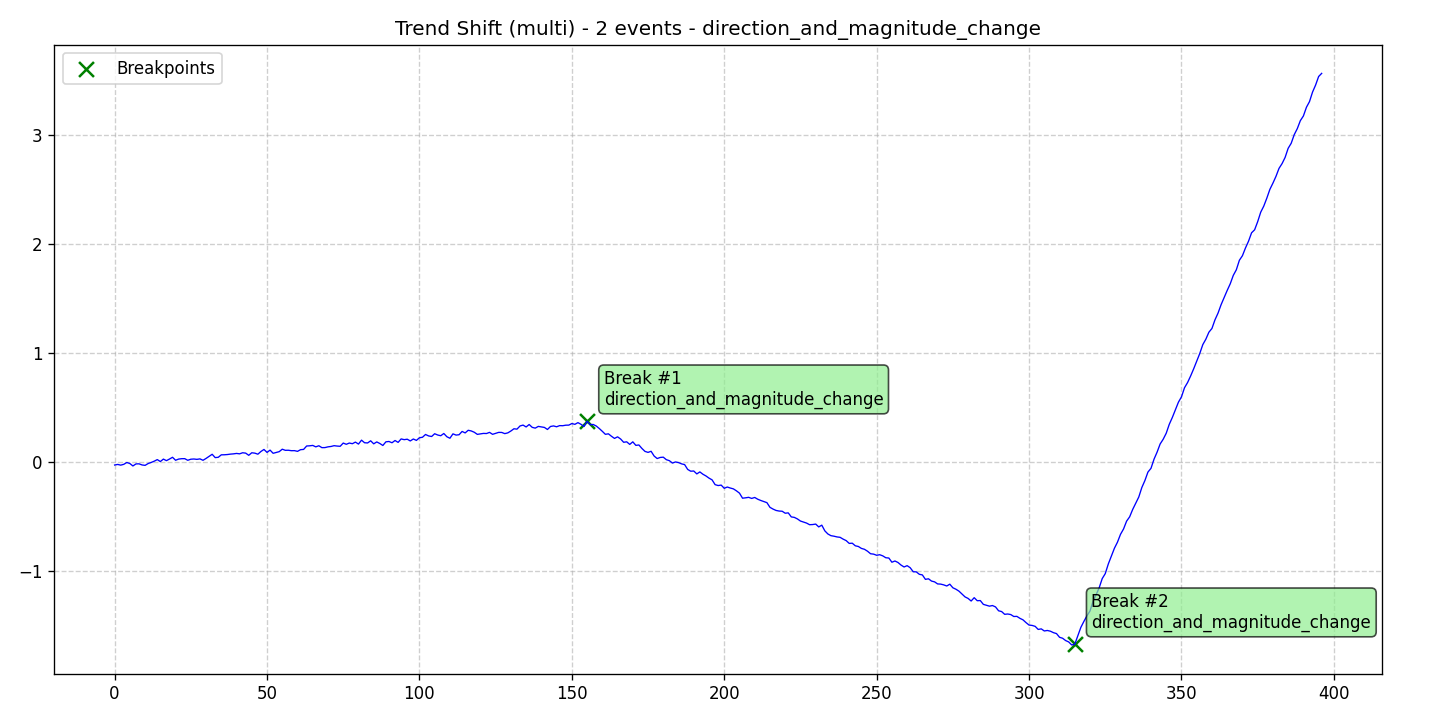

The data file committed next to this chart (first rows):
data, stationary, det_lin_up, det_lin_down, det_quad, det_cubic, det_exp, det_damped, stoc_trend, volatility, single_seas, multiple_seas, point_anom_single, point_anom_multi, collect_anom, context_anom, mean_shift, var_shift, trend_shift, date, is_break, is_anomaly, is_multi, location_beginning
-0.0258, 0, 0, 0, 0, 0, 0, 0, 0, 0, 0, 0, 0, 0, 0, 0, 0, 0, 1, 2020-01-01, 0, 0, 1, 0
-0.02046, 0, 0, 0, 0, 0, 0, 0, 0, 0, 0, 0, 0, 0, 0, 0, 0, 0, 1, 2020-01-02, 0, 0, 1, 0
-0.02689, 0, 0, 0, 0, 0, 0, 0, 0, 0, 0, 0, 0, 0, 0, 0, 0, 0, 1, 2020-01-03, 0, 0, 1, 0
-0.01957, 0, 0, 0, 0, 0, 0, 0, 0, 0, 0, 0, 0, 0, 0, 0, 0, 0, 1, 2020-01-04, 0, 0, 1, 0
-0.002635, 0, 0, 0, 0, 0, 0, 0, 0, 0, 0, 0, 0, 0, 0, 0, 0, 0, 1, 2020-01-05, 0, 0, 1, 0
-0.01215, 0, 0, 0, 0, 0, 0, 0, 0, 0, 0, 0, 0, 0, 0, 0, 0, 0, 1, 2020-01-06, 0, 0, 1, 0
-0.03447, 0, 0, 0, 0, 0, 0, 0, 0, 0, 0, 0, 0, 0, 0, 0, 0, 0, 1, 2020-01-07, 0, 0, 1, 0
-0.01581, 0, 0, 0, 0, 0, 0, 0, 0, 0, 0, 0, 0, 0, 0, 0, 0, 0, 1, 2020-01-08, 0, 0, 1, 0
-0.01482, 0, 0, 0, 0, 0, 0, 0, 0, 0, 0, 0, 0, 0, 0, 0, 0, 0, 1, 2020-01-09, 0, 0, 1, 0
-0.02522, 0, 0, 0, 0, 0, 0, 0, 0, 0, 0, 0, 0, 0, 0, 0, 0, 0, 1, 2020-01-10, 0, 0, 1, 0
-0.02885, 0, 0, 0, 0, 0, 0, 0, 0, 0, 0, 0, 0, 0, 0, 0, 0, 0, 1, 2020-01-11, 0, 0, 1, 0
-0.01227, 0, 0, 0, 0, 0, 0, 0, 0, 0, 0, 0, 0, 0, 0, 0, 0, 0, 1, 2020-01-12, 0, 0, 1, 0
-0.00224, 0, 0, 0, 0, 0, 0, 0, 0, 0, 0, 0, 0, 0, 0, 0, 0, 0, 1, 2020-01-13, 0, 0, 1, 0
0.00941, 0, 0, 0, 0, 0, 0, 0, 0, 0, 0, 0, 0, 0, 0, 0, 0, 0, 1, 2020-01-14, 0, 0, 1, 0
0.02394, 0, 0, 0, 0, 0, 0, 0, 0, 0, 0, 0, 0, 0, 0, 0, 0, 0, 1, 2020-01-15, 0, 0, 1, 0
0.00587, 0, 0, 0, 0, 0, 0, 0, 0, 0, 0, 0, 0, 0, 0, 0, 0, 0, 1, 2020-01-16, 0, 0, 1, 0
0.02849, 0, 0, 0, 0, 0, 0, 0, 0, 0, 0, 0, 0, 0, 0, 0, 0, 0, 1, 2020-01-17, 0, 0, 1, 0
0.01427, 0, 0, 0, 0, 0, 0, 0, 0, 0, 0, 0, 0, 0, 0, 0, 0, 0, 1, 2020-01-18, 0, 0, 1, 0
0.02903, 0, 0, 0, 0, 0, 0, 0, 0, 0, 0, 0, 0, 0, 0, 0, 0, 0, 1, 2020-01-19, 0, 0, 1, 0
0.0451, 0, 0, 0, 0, 0, 0, 0, 0, 0, 0, 0, 0, 0, 0, 0, 0, 0, 1, 2020-01-20, 0, 0, 1, 0
0.0178, 0, 0, 0, 0, 0, 0, 0, 0, 0, 0, 0, 0, 0, 0, 0, 0, 0, 1, 2020-01-21, 0, 0, 1, 0
0.02864, 0, 0, 0, 0, 0, 0, 0, 0, 0, 0, 0, 0, 0, 0, 0, 0, 0, 1, 2020-01-22, 0, 0, 1, 0
0.03216, 0, 0, 0, 0, 0, 0, 0, 0, 0, 0, 0, 0, 0, 0, 0, 0, 0, 1, 2020-01-23, 0, 0, 1, 0
0.03259, 0, 0, 0, 0, 0, 0, 0, 0, 0, 0, 0, 0, 0, 0, 0, 0, 0, 1, 2020-01-24, 0, 0, 1, 0
0.01756, 0, 0, 0, 0, 0, 0, 0, 0, 0, 0, 0, 0, 0, 0, 0, 0, 0, 1, 2020-01-25, 0, 0, 1, 0
0.02742, 0, 0, 0, 0, 0, 0, 0, 0, 0, 0, 0, 0, 0, 0, 0, 0, 0, 1, 2020-01-26, 0, 0, 1, 0
0.02941, 0, 0, 0, 0, 0, 0, 0, 0, 0, 0, 0, 0, 0, 0, 0, 0, 0, 1, 2020-01-27, 0, 0, 1, 0
0.02609, 0, 0, 0, 0, 0, 0, 0, 0, 0, 0, 0, 0, 0, 0, 0, 0, 0, 1, 2020-01-28, 0, 0, 1, 0
0.03055, 0, 0, 0, 0, 0, 0, 0, 0, 0, 0, 0, 0, 0, 0, 0, 0, 0, 1, 2020-01-29, 0, 0, 1, 0
0.01759, 0, 0, 0, 0, 0, 0, 0, 0, 0, 0, 0, 0, 0, 0, 0, 0, 0, 1, 2020-01-30, 0, 0, 1, 0
0.03465, 0, 0, 0, 0, 0, 0, 0, 0, 0, 0, 0, 0, 0, 0, 0, 0, 0, 1, 2020-01-31, 0, 0, 1, 0
0.05346, 0, 0, 0, 0, 0, 0, 0, 0, 0, 0, 0, 0, 0, 0, 0, 0, 0, 1, 2020-02-01, 0, 0, 1, 0
0.07273, 0, 0, 0, 0, 0, 0, 0, 0, 0, 0, 0, 0, 0, 0, 0, 0, 0, 1, 2020-02-02, 0, 0, 1, 0
0.04213, 0, 0, 0, 0, 0, 0, 0, 0, 0, 0, 0, 0, 0, 0, 0, 0, 0, 1, 2020-02-03, 0, 0, 1, 0
0.04496, 0, 0, 0, 0, 0, 0, 0, 0, 0, 0, 0, 0, 0, 0, 0, 0, 0, 1, 2020-02-04, 0, 0, 1, 0
0.06764, 0, 0, 0, 0, 0, 0, 0, 0, 0, 0, 0, 0, 0, 0, 0, 0, 0, 1, 2020-02-05, 0, 0, 1, 0
0.06822, 0, 0, 0, 0, 0, 0, 0, 0, 0, 0, 0, 0, 0, 0, 0, 0, 0, 1, 2020-02-06, 0, 0, 1, 0
0.07034, 0, 0, 0, 0, 0, 0, 0, 0, 0, 0, 0, 0, 0, 0, 0, 0, 0, 1, 2020-02-07, 0, 0, 1, 0
0.07421, 0, 0, 0, 0, 0, 0, 0, 0, 0, 0, 0, 0, 0, 0, 0, 0, 0, 1, 2020-02-08, 0, 0, 1, 0
0.07655, 0, 0, 0, 0, 0, 0, 0, 0, 0, 0, 0, 0, 0, 0, 0, 0, 0, 1, 2020-02-09, 0, 0, 1, 0
0.08049, 0, 0, 0, 0, 0, 0, 0, 0, 0, 0, 0, 0, 0, 0, 0, 0, 0, 1, 2020-02-10, 0, 0, 1, 0
0.07672, 0, 0, 0, 0, 0, 0, 0, 0, 0, 0, 0, 0, 0, 0, 0, 0, 0, 1, 2020-02-11, 0, 0, 1, 0
0.08668, 0, 0, 0, 0, 0, 0, 0, 0, 0, 0, 0, 0, 0, 0, 0, 0, 0, 1, 2020-02-12, 0, 0, 1, 0
0.08334, 0, 0, 0, 0, 0, 0, 0, 0, 0, 0, 0, 0, 0, 0, 0, 0, 0, 1, 2020-02-13, 0, 0, 1, 0
0.06327, 0, 0, 0, 0, 0, 0, 0, 0, 0, 0, 0, 0, 0, 0, 0, 0, 0, 1, 2020-02-14, 0, 0, 1, 0
0.08666, 0, 0, 0, 0, 0, 0, 0, 0, 0, 0, 0, 0, 0, 0, 0, 0, 0, 1, 2020-02-15, 0, 0, 1, 0
0.08312, 0, 0, 0, 0, 0, 0, 0, 0, 0, 0, 0, 0, 0, 0, 0, 0, 0, 1, 2020-02-16, 0, 0, 1, 0
0.07349, 0, 0, 0, 0, 0, 0, 0, 0, 0, 0, 0, 0, 0, 0, 0, 0, 0, 1, 2020-02-17, 0, 0, 1, 0
0.09834, 0, 0, 0, 0, 0, 0, 0, 0, 0, 0, 0, 0, 0, 0, 0, 0, 0, 1, 2020-02-18, 0, 0, 1, 0
0.1169, 0, 0, 0, 0, 0, 0, 0, 0, 0, 0, 0, 0, 0, 0, 0, 0, 0, 1, 2020-02-19, 0, 0, 1, 0
0.08997, 0, 0, 0, 0, 0, 0, 0, 0, 0, 0, 0, 0, 0, 0, 0, 0, 0, 1, 2020-02-20, 0, 0, 1, 0
0.111, 0, 0, 0, 0, 0, 0, 0, 0, 0, 0, 0, 0, 0, 0, 0, 0, 0, 1, 2020-02-21, 0, 0, 1, 0
0.08175, 0, 0, 0, 0, 0, 0, 0, 0, 0, 0, 0, 0, 0, 0, 0, 0, 0, 1, 2020-02-22, 0, 0, 1, 0
0.08924, 0, 0, 0, 0, 0, 0, 0, 0, 0, 0, 0, 0, 0, 0, 0, 0, 0, 1, 2020-02-23, 0, 0, 1, 0
0.09683, 0, 0, 0, 0, 0, 0, 0, 0, 0, 0, 0, 0, 0, 0, 0, 0, 0, 1, 2020-02-24, 0, 0, 1, 0
0.1194, 0, 0, 0, 0, 0, 0, 0, 0, 0, 0, 0, 0, 0, 0, 0, 0, 0, 1, 2020-02-25, 0, 0, 1, 0
0.1091, 0, 0, 0, 0, 0, 0, 0, 0, 0, 0, 0, 0, 0, 0, 0, 0, 0, 1, 2020-02-26, 0, 0, 1, 0
0.1097, 0, 0, 0, 0, 0, 0, 0, 0, 0, 0, 0, 0, 0, 0, 0, 0, 0, 1, 2020-02-27, 0, 0, 1, 0
0.1056, 0, 0, 0, 0, 0, 0, 0, 0, 0, 0, 0, 0, 0, 0, 0, 0, 0, 1, 2020-02-28, 0, 0, 1, 0
0.1061, 0, 0, 0, 0, 0, 0, 0, 0, 0, 0, 0, 0, 0, 0, 0, 0, 0, 1, 2020-02-29, 0, 0, 1, 0
... 337 more rows
